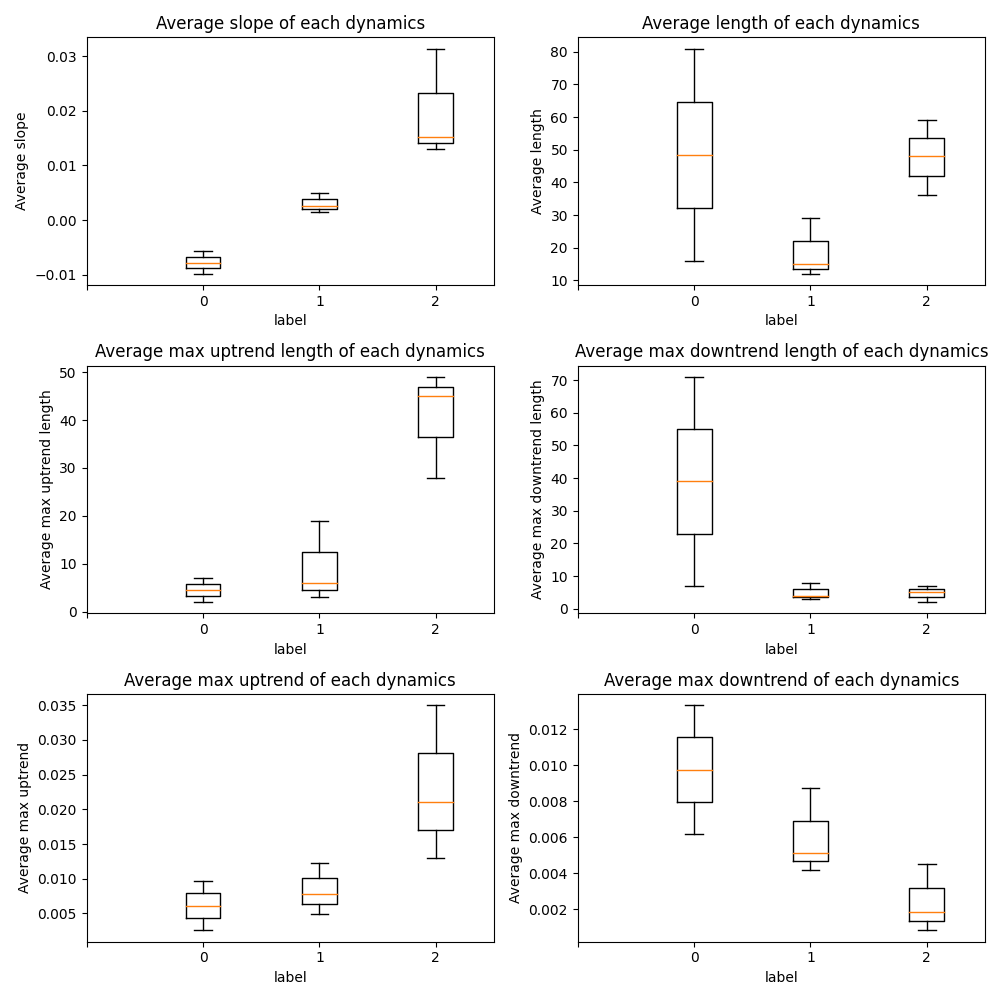

Data behind this chart, as committed beside it:
, average_k_list_mean, average_k_list_std, average_length_list_mean, average_length_list_std, mpp_k_list_mean, mpp_k_list_std, mdd_k_list_mean, mdd_k_list_std, mpp_length_list_mean, mpp_length_list_std, mdd_length_list_mean, mdd_length_list_std
0, -0.007766, 0.002052, 48.5, 32.5, 0.05359, 0.024, 0.01876, 0.01172, 4.5, 2.5, 39.0, 32.0
1, 0.003005, 0.001484, 18.67, 7.409, 0.0245, 0.01736, 0.02307, 0.008498, 9.333, 6.944, 5.0, 2.16
2, 0.01983, 0.008207, 47.67, 9.393, 0.02771, 0.01252, 0.02268, 0.007198, 40.67, 9.104, 4.667, 2.055
